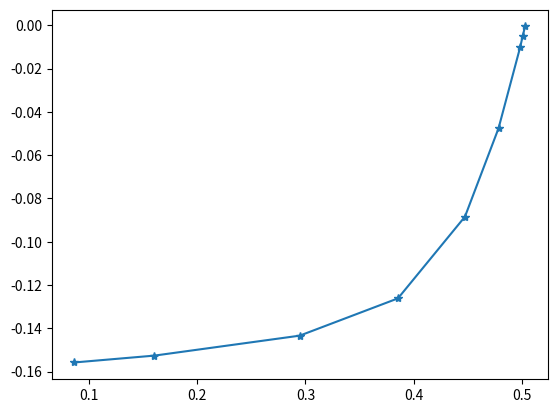

Recreate this plot in Python.
import numpy as np
import matplotlib.pyplot as plt

def I(V_L, R_L):
    I = V_L/R_L
    return I

VL = np.array([-77.890, -152.60, -286.77, -378.46, -442.01, -475.65, -497.65, -500.25, -502.62]) *1E-3
RL = np.array([0.5, 1, 2, 3, 5,  10, 50, 100, 1000]) 
V = np.array([86.372, 160.57, 294.64, 385.37, 447.24, 478.24, 498.29, 500.52, 502.73]) *1E-3

I = I(VL, RL)

plt.plot(V, I, "*-")
plt.show() 
